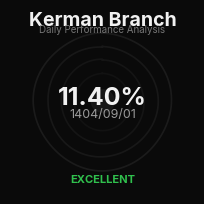

The script that saved this image: (Note: this script raises an exception after producing the figure.)
import numpy as np
import matplotlib.pyplot as plt
from matplotlib.animation import FuncAnimation, FFMpegWriter
import matplotlib as mpl
from matplotlib import font_manager

# ---------- PREMIUM FONT SETUP ----------
def set_english_font():
    preferred = ["Montserrat", "Poppins", "Inter", "Roboto", "Segoe UI", "Arial", "DejaVu Sans"]
    available = {f.name for f in font_manager.fontManager.ttflist}
    chosen = next((f for f in preferred if f in available), "DejaVu Sans")
    
    mpl.rcParams["font.family"] = chosen
    mpl.rcParams["axes.unicode_minus"] = False
    mpl.rcParams["text.usetex"] = False
    mpl.rcParams["mathtext.default"] = "regular"

set_english_font()

# Smooth, elegant lines (reduced sketch for cleaner look)
mpl.rcParams["path.sketch"] = (0.8, 100, 1.5)

# ---------- SETTINGS ----------
FPS = 30
SIZE_PX = 480
DPI = 200
OUT_MP4 = "spiral_kerman_premium.mp4"
TITLE_TEXT = "Kerman Branch"
SUBTITLE_TEXT = "Daily Performance Analysis"

# ---------- DATA ----------
rows = [
    ("1404/09/01", 11.40), ("1404/09/02", 4.44), ("1404/09/03", 16.81),
    ("1404/09/04", 5.26), ("1404/09/05", 5.39), ("1404/09/06", 14.19),
    ("1404/09/08", 10.05), ("1404/09/09", 10.63), ("1404/09/10", 10.93),
    ("1404/09/11", 10.67), ("1404/09/12", 21.14), ("1404/09/13", 11.83),
    ("1404/09/15", 6.33), ("1404/09/16", 4.97), ("1404/09/17", 20.75),
    ("1404/09/18", 10.38), ("1404/09/19", 10.17), ("1404/09/20", 10.95),
    ("1404/09/21", 17.53), ("1404/09/22", 18.05), ("1404/09/23", 8.28),
    ("1404/09/24", 14.52), ("1404/09/25", 9.72), ("1404/09/26", 9.76),
    ("1404/09/27", 15.62), ("1404/09/28", 14.76), ("1404/09/29", 8.34),
    ("1404/09/30", 10.23),
]

labels = [d for d, _ in rows]
vals = np.array([v for _, v in rows], dtype=float)
n = len(vals)

if n == 0:
    raise SystemExit("rows is empty")

# Scale settings
PCT_MAX = 22.0
r_small, r_big = 0.20, 1.00
r = r_small + np.clip(vals / PCT_MAX, 0, 1) * (r_big - r_small)

theta_smooth = np.linspace(0, 2*np.pi, 1000)

# Enhanced color palette with glow effect
def pct_color(v):
    if v >= 17.0:
        return (0.95, 0.25, 0.30)   # Vibrant red
    if v >= 9.0:
        return (1.00, 0.60, 0.10)   # Rich orange
    if v >= 6.0:
        return (1.00, 0.80, 0.35)   # Warm light orange
    return (0.35, 0.85, 0.45)       # Fresh green

def lerp(a, b, t):
    return a + (b - a) * t

# ---------- FIGURE SETUP ----------
fig = plt.figure(figsize=(SIZE_PX / DPI, SIZE_PX / DPI), dpi=DPI)
fig.patch.set_facecolor("#0a0a0a")

ax = plt.subplot(111, projection="polar")
ax.set_facecolor("#0a0a0a")
ax.set_theta_direction(-1)
ax.set_theta_offset(np.pi/2)

ax.set_xticks([])
ax.set_xticklabels([])
ax.set_rlim(0.0, 1.25)
ax.set_yticklabels([])
ax.grid(False)
ax.spines['polar'].set_visible(False)

# Elegant guide rings with gradient effect
tt = np.linspace(0, 2*np.pi, 800)
for pct, alpha in [(5, 0.25), (10, 0.35), (15, 0.45), (20, 0.55)]:
    rr = r_small + (pct / PCT_MAX) * (r_big - r_small)
    ax.plot(tt, np.full_like(tt, rr), color="#2a2a2a", lw=1.2, alpha=alpha, zorder=1)

# Center glow effect
center_glow = plt.Circle((0, 0), 0.15, color="#1a1a1a", alpha=0.8, 
                         transform=ax.transData._b, zorder=0)
ax.add_patch(center_glow)

# Premium text styling
title_text = ax.text(
    0.5, 0.94, TITLE_TEXT,
    transform=ax.transAxes,
    ha="center", va="center",
    color="#ffffff",
    fontsize=14,
    fontweight="bold",
    alpha=0.95
)

subtitle_text = ax.text(
    0.5, 0.89, SUBTITLE_TEXT,
    transform=ax.transAxes,
    ha="center", va="center",
    color="#888888",
    fontsize=7,
    alpha=0.85
)

# Large, bold percentage display
main_text = ax.text(
    0.5, 0.52, f"{vals[0]:.2f}%",
    transform=ax.transAxes,
    ha="center", va="center",
    color="#ffffff",
    fontsize=18,
    fontweight="bold",
    alpha=0.95
)

# Date with subtle styling
date_text = ax.text(
    0.5, 0.43, labels[0],
    transform=ax.transAxes,
    ha="center", va="center",
    color="#aaaaaa",
    fontsize=9,
    alpha=0.9
)

# Status indicator
status_text = ax.text(
    0.5, 0.08, "EXCELLENT",
    transform=ax.transAxes,
    ha="center", va="center",
    color="#35d555",
    fontsize=8,
    fontweight="bold",
    alpha=0.9
)

# ---------- ANIMATED CIRCLES WITH GLOW ----------
TRAIL = 30
trail_lines = []
glow_lines = []

for _ in range(TRAIL):
    # Main line
    ln, = ax.plot([], [], lw=1.5, alpha=0.0, zorder=3)
    ln.set_sketch_params(scale=0.8, length=100, randomness=1.5)
    trail_lines.append(ln)
    
    # Glow effect
    glow, = ax.plot([], [], lw=4.0, alpha=0.0, zorder=2)
    glow.set_sketch_params(scale=0.8, length=100, randomness=1.5)
    glow_lines.append(glow)

FRAMES_PER_ITEM = 22
total_frames = n * FRAMES_PER_ITEM

def get_status(v):
    if v >= 17.0:
        return "CRITICAL", "#ff3344"
    if v >= 9.0:
        return "WARNING", "#ff9922"
    if v >= 6.0:
        return "MODERATE", "#ffcc66"
    return "EXCELLENT", "#35d555"

def init():
    for ln, glow in zip(trail_lines, glow_lines):
        ln.set_data([], [])
        ln.set_alpha(0.0)
        glow.set_data([], [])
        glow.set_alpha(0.0)
    return trail_lines + glow_lines + [title_text, subtitle_text, main_text, date_text, status_text]

def update(frame):
    i = min(n - 1, frame // FRAMES_PER_ITEM)
    progress = (frame % FRAMES_PER_ITEM) / FRAMES_PER_ITEM
    
    start = max(0, i - TRAIL + 1)
    recent = list(range(start, i + 1))
    denom = max(1, len(recent) - 1)
    
    for ln, glow in zip(trail_lines, glow_lines):
        ln.set_data([], [])
        ln.set_alpha(0.0)
        glow.set_data([], [])
        glow.set_alpha(0.0)
    
    for k, j in enumerate(recent):
        # Smooth breathing effect
        wiggle = 0.004 * np.sin(theta_smooth * 5 + frame * 0.12)
        rr = np.full_like(theta_smooth, r[j]) + wiggle
        
        color = pct_color(vals[j])
        fade = lerp(0.20, 0.95, k / denom)
        
        # Glow layer
        glow = glow_lines[k]
        glow.set_data(theta_smooth, rr)
        glow.set_color(color)
        glow.set_alpha(fade * 0.15)
        glow.set_linewidth(6.0 if j == i else 4.5)
        
        # Main line
        ln = trail_lines[k]
        ln.set_data(theta_smooth, rr)
        ln.set_color(color)
        ln.set_alpha(fade)
        ln.set_linewidth(2.2 if j == i else 1.2)
    
    # Smooth text transitions
    if progress < 0.3:
        alpha = progress / 0.3
        main_text.set_alpha(alpha * 0.95)
        date_text.set_alpha(alpha * 0.9)
        status_text.set_alpha(alpha * 0.9)
    
    main_text.set_text(f"{vals[i]:.2f}%")
    main_text.set_color(pct_color(vals[i]))
    date_text.set_text(labels[i])
    
    stat, stat_color = get_status(vals[i])
    status_text.set_text(stat)
    status_text.set_color(stat_color)
    
    return (trail_lines + glow_lines + 
            [title_text, subtitle_text, main_text, date_text, status_text])

# ---------- SAVE ----------
anim = FuncAnimation(fig, update, frames=total_frames, init_func=init, blit=True)
anim.save(OUT_MP4, writer=FFMpegWriter(fps=FPS, bitrate=3500))
print(f"✓ Premium visualization saved: {OUT_MP4}")
plt.close()